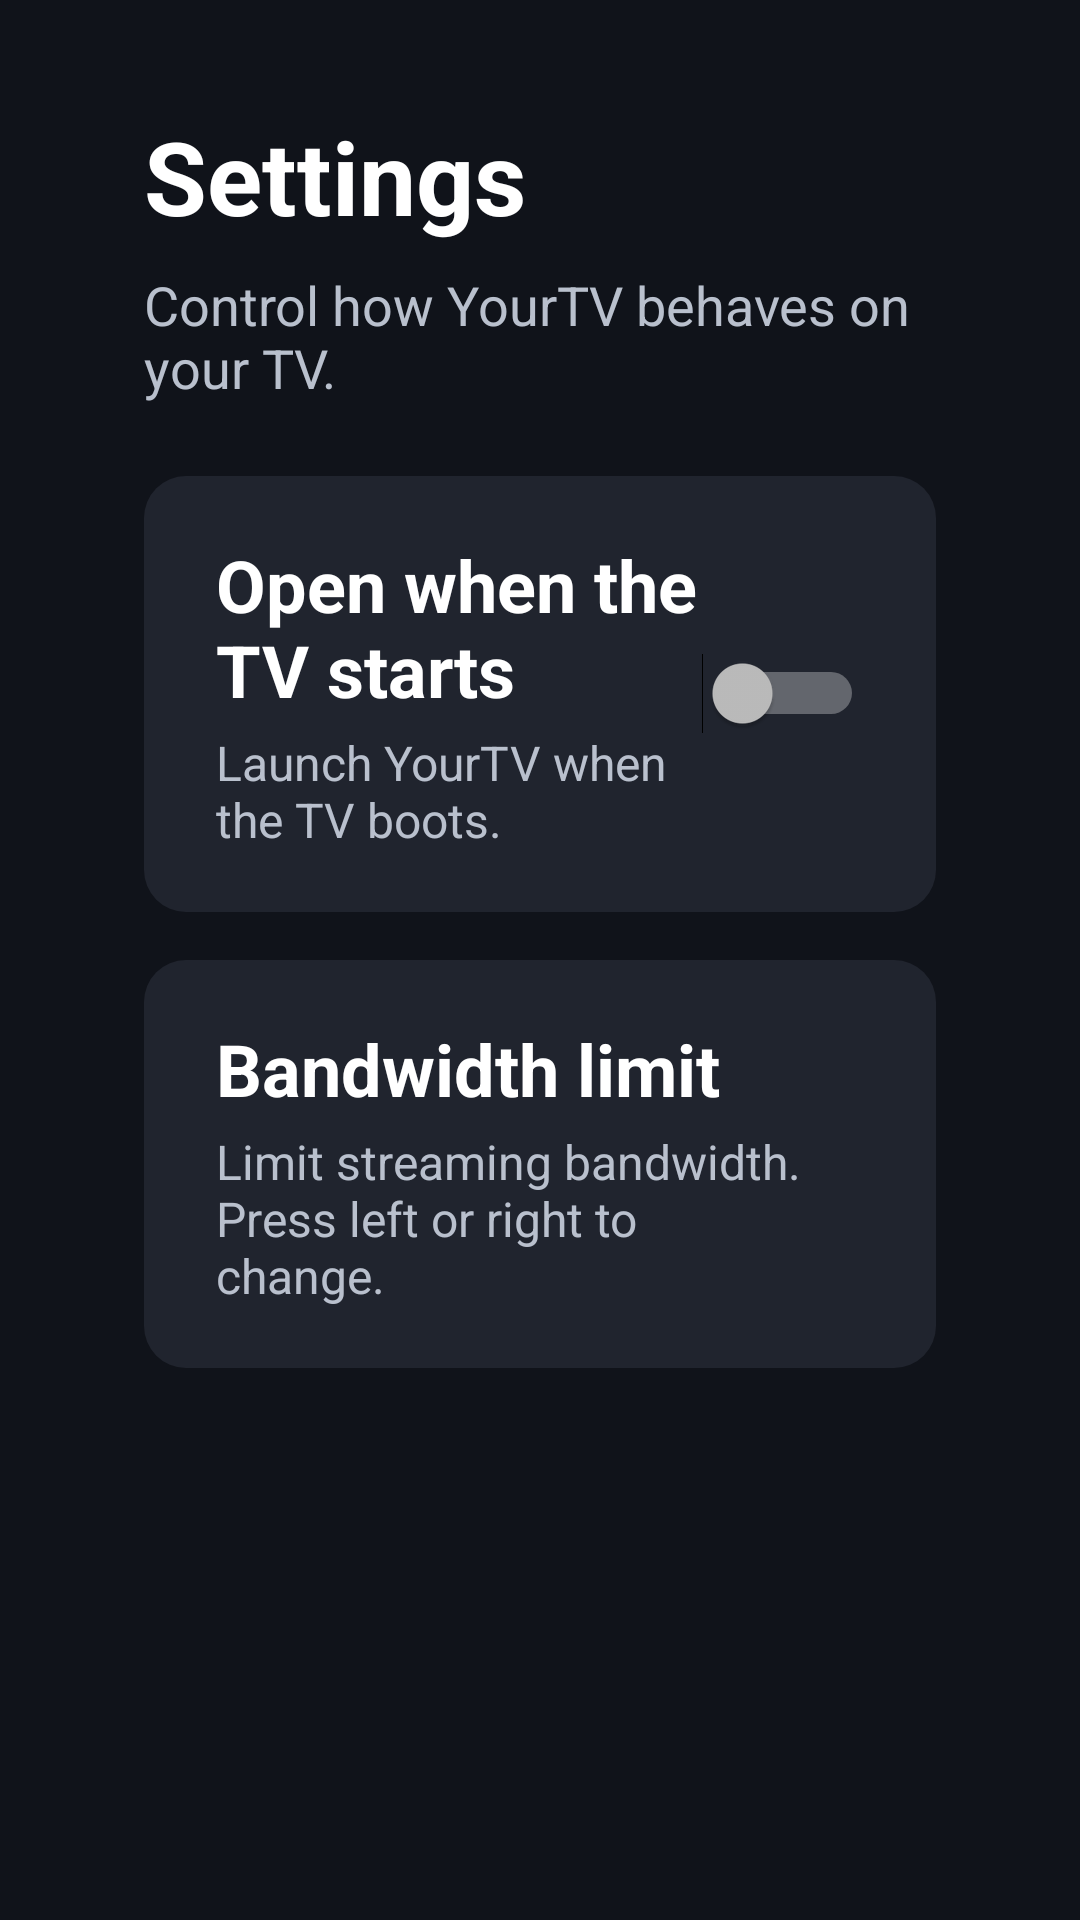

The Android layout XML behind this screen, and the referenced resources:
<!-- AndroidManifest.xml: application theme Theme.YourTV -->
<!-- res/layout/activity_settings.xml -->
<?xml version="1.0" encoding="utf-8"?>
<LinearLayout xmlns:android="http://schemas.android.com/apk/res/android"
    android:layout_width="match_parent"
    android:layout_height="match_parent"
    android:orientation="vertical"
    android:paddingHorizontal="48dp"
    android:paddingVertical="36dp">

    <TextView
        android:layout_width="wrap_content"
        android:layout_height="wrap_content"
        android:text="@string/settings"
        android:textColor="@color/text_primary"
        android:textSize="34sp"
        android:textStyle="bold" />

    <TextView
        android:layout_width="wrap_content"
        android:layout_height="wrap_content"
        android:layout_marginTop="8dp"
        android:text="@string/settings_subtitle"
        android:textColor="@color/text_secondary"
        android:textSize="18sp" />

    <LinearLayout
        android:id="@+id/autoStartRow"
        android:layout_width="match_parent"
        android:layout_height="wrap_content"
        android:layout_marginTop="24dp"
        android:background="@drawable/settings_row_background"
        android:clickable="true"
        android:focusable="true"
        android:gravity="center_vertical"
        android:orientation="horizontal"
        android:paddingHorizontal="24dp"
        android:paddingVertical="20dp">

        <LinearLayout
            android:layout_width="0dp"
            android:layout_height="wrap_content"
            android:layout_weight="1"
            android:orientation="vertical">

            <TextView
                android:layout_width="wrap_content"
                android:layout_height="wrap_content"
                android:text="@string/auto_start_title"
                android:textColor="@color/text_primary"
                android:textSize="24sp"
                android:textStyle="bold" />

            <TextView
                android:layout_width="wrap_content"
                android:layout_height="wrap_content"
                android:layout_marginTop="4dp"
                android:text="@string/auto_start_description"
                android:textColor="@color/text_secondary"
                android:textSize="16sp" />
        </LinearLayout>

        <Switch
            android:id="@+id/autoStartSwitch"
            android:layout_width="wrap_content"
            android:layout_height="wrap_content"
            android:clickable="false"
            android:focusable="false" />
    </LinearLayout>

    <LinearLayout
        android:id="@+id/bandwidthLimitRow"
        android:layout_width="match_parent"
        android:layout_height="wrap_content"
        android:layout_marginTop="16dp"
        android:background="@drawable/settings_row_background"
        android:clickable="true"
        android:focusable="true"
        android:gravity="center_vertical"
        android:orientation="horizontal"
        android:paddingHorizontal="24dp"
        android:paddingVertical="20dp">

        <LinearLayout
            android:layout_width="0dp"
            android:layout_height="wrap_content"
            android:layout_weight="1"
            android:orientation="vertical">

            <TextView
                android:layout_width="wrap_content"
                android:layout_height="wrap_content"
                android:text="@string/bandwidth_limit_title"
                android:textColor="@color/text_primary"
                android:textSize="24sp"
                android:textStyle="bold" />

            <TextView
                android:layout_width="wrap_content"
                android:layout_height="wrap_content"
                android:layout_marginTop="4dp"
                android:text="@string/bandwidth_limit_description"
                android:textColor="@color/text_secondary"
                android:textSize="16sp" />
        </LinearLayout>

        <TextView
            android:id="@+id/bandwidthLimitValue"
            android:layout_width="wrap_content"
            android:layout_height="wrap_content"
            android:layout_marginStart="16dp"
            android:textColor="@color/text_primary"
            android:textSize="22sp"
            android:textStyle="bold" />
    </LinearLayout>

    <LinearLayout
        android:id="@+id/permissionRow"
        android:layout_width="match_parent"
        android:layout_height="wrap_content"
        android:layout_marginTop="16dp"
        android:background="@drawable/settings_row_background"
        android:gravity="center_vertical"
        android:orientation="horizontal"
        android:paddingHorizontal="24dp"
        android:paddingVertical="20dp"
        android:visibility="gone">

        <LinearLayout
            android:layout_width="0dp"
            android:layout_height="wrap_content"
            android:layout_weight="1"
            android:orientation="vertical">

            <TextView
                android:layout_width="wrap_content"
                android:layout_height="wrap_content"
                android:text="@string/auto_start_permission_title"
                android:textColor="@color/text_primary"
                android:textSize="22sp"
                android:textStyle="bold" />

            <TextView
                android:layout_width="wrap_content"
                android:layout_height="wrap_content"
                android:layout_marginTop="4dp"
                android:text="@string/auto_start_permission_description"
                android:textColor="@color/text_secondary"
                android:textSize="15sp" />
        </LinearLayout>

        <TextView
            android:id="@+id/permissionStatus"
            android:layout_width="wrap_content"
            android:layout_height="wrap_content"
            android:layout_marginStart="16dp"
            android:textColor="@color/text_secondary"
            android:textSize="18sp"
            android:textStyle="bold" />

        <Button
            android:id="@+id/permissionButton"
            android:layout_width="wrap_content"
            android:layout_height="wrap_content"
            android:layout_marginStart="16dp"
            android:background="@drawable/settings_row_background"
            android:focusable="true"
            android:paddingHorizontal="24dp"
            android:paddingVertical="10dp"
            android:text="@string/allow"
            android:textColor="@color/text_primary" />
    </LinearLayout>
</LinearLayout>
<!-- resources referenced by this layout -->
<resources>
  <color name="text_primary">#FFFFFF</color>
  <color name="text_secondary">#B9C0CD</color>
  <!-- drawable settings_row_background (drawable) -->
  <?xml version="1.0" encoding="utf-8"?>
  <selector xmlns:android="http://schemas.android.com/apk/res/android">
      <item android:state_focused="true">
          <shape android:shape="rectangle">
              <solid android:color="#1FE53935" />
              <stroke
                  android:width="2dp"
                  android:color="@color/accent" />
              <corners android:radius="14dp" />
          </shape>
      </item>
      <item>
          <shape android:shape="rectangle">
              <solid android:color="@color/surface" />
              <corners android:radius="14dp" />
          </shape>
      </item>
  </selector>
  <string name="allow">Allow</string>
  <string name="auto_start_description">Launch YourTV when the TV boots.</string>
  <string name="auto_start_permission_description">Android may block apps from opening on their own. Allow “Display over other apps” so YourTV can start automatically.</string>
  <string name="auto_start_permission_title">Auto-start permission</string>
  <string name="auto_start_title">Open when the TV starts</string>
  <string name="bandwidth_limit_description">Limit streaming bandwidth. Press left or right to change.</string>
  <string name="bandwidth_limit_title">Bandwidth limit</string>
  <string name="settings">Settings</string>
  <string name="settings_subtitle">Control how YourTV behaves on your TV.</string>
  <style name="Theme.YourTV" parent="Theme.AppCompat.NoActionBar">
          <item name="android:windowBackground">@color/background</item>
          <item name="android:windowDisablePreview">true</item>
          <item name="android:colorAccent">@color/accent</item>
          <item name="android:windowFullscreen">true</item>
          <item name="android:windowNoTitle">true</item>
          <item name="android:windowActionModeOverlay">true</item>
      </style>
  <color name="accent">#E53935</color>
  <color name="surface">#20242E</color>
  <color name="background">#10131A</color>
</resources>
